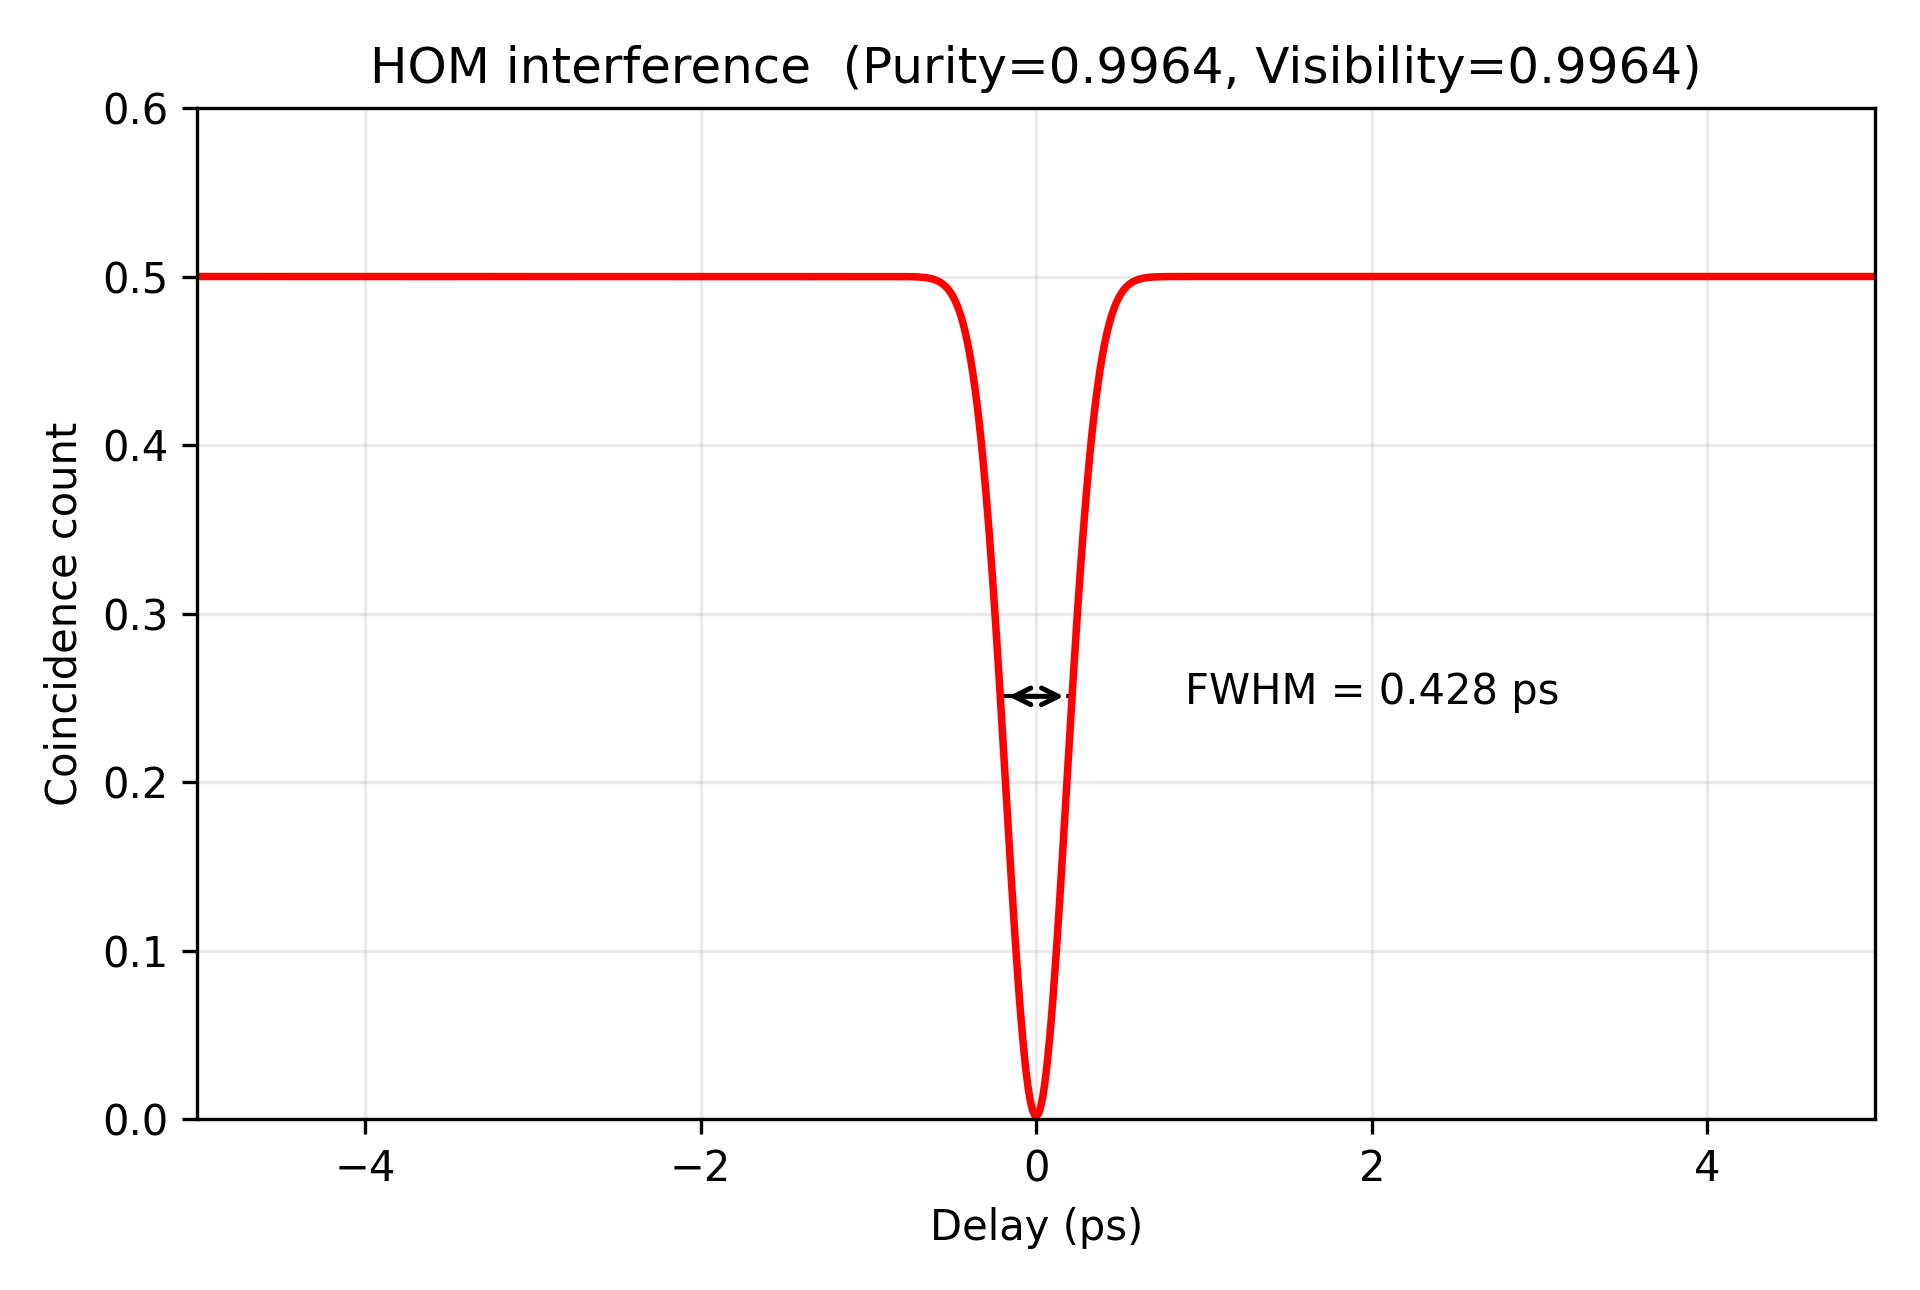

The data file committed next to this chart (first rows):
delay_ps, coincidence_norm
-5.0, 0.5
-4.99, 0.5
-4.98, 0.5
-4.97, 0.5
-4.96, 0.5
-4.95, 0.5
-4.94, 0.5
-4.93, 0.5
-4.92, 0.5
-4.91, 0.5
-4.9, 0.5
-4.89, 0.5
-4.88, 0.5
-4.87, 0.5
-4.86, 0.5
-4.85, 0.5
-4.84, 0.5
-4.83, 0.5
-4.82, 0.5
-4.81, 0.5
-4.8, 0.5
-4.79, 0.5
-4.78, 0.5
-4.77, 0.5
-4.76, 0.5
-4.75, 0.5
-4.74, 0.5
-4.73, 0.5
-4.72, 0.5
-4.71, 0.5
-4.7, 0.5
-4.69, 0.5
-4.68, 0.5
-4.67, 0.5
-4.66, 0.5
-4.65, 0.5
-4.64, 0.5
-4.63, 0.5
-4.62, 0.5
-4.61, 0.5
-4.6, 0.5
-4.59, 0.5
-4.58, 0.5
-4.57, 0.5
-4.56, 0.5
-4.55, 0.5
-4.54, 0.5
-4.53, 0.5
-4.52, 0.5
-4.51, 0.5
-4.5, 0.5
-4.49, 0.5
-4.48, 0.5
-4.47, 0.5
-4.46, 0.5
-4.45, 0.5
-4.44, 0.5
-4.43, 0.5
-4.42, 0.5
-4.41, 0.5
... 941 more rows
